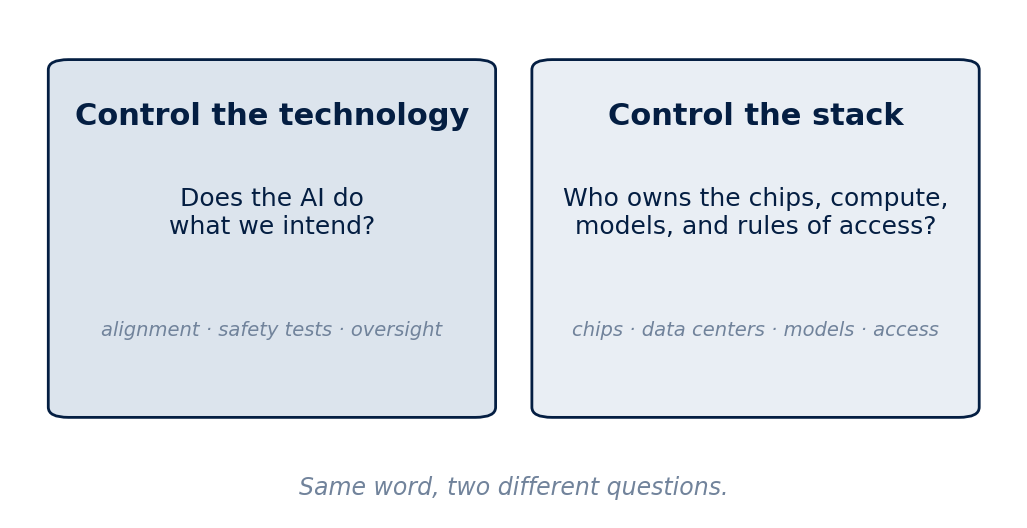
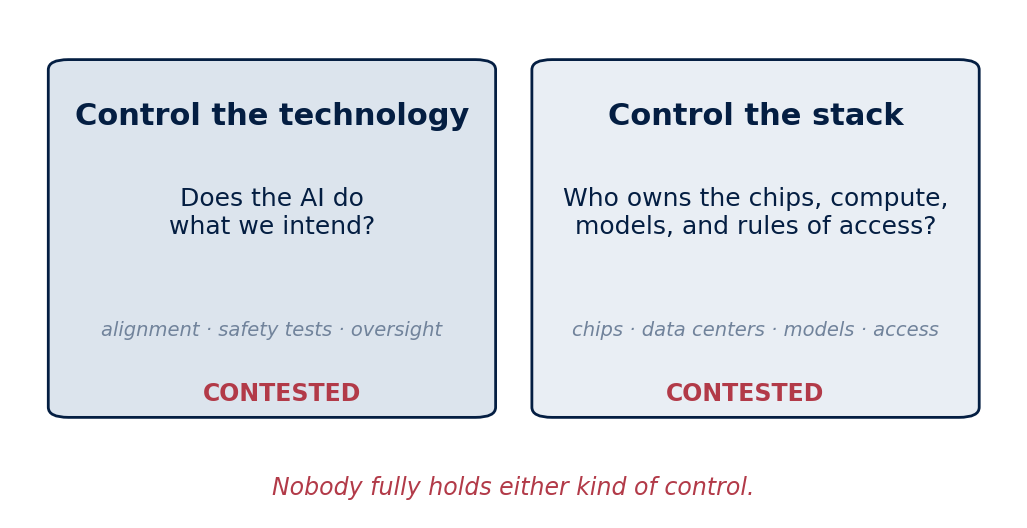

Write Python code to recreate these figures, in order.
#!/usr/bin/env python3
"""Public Event ('Who Controls AI?') concept diagrams.
Georgetown palette, matching scripts/make_day6_charts.py.
Two figures: the two meanings of 'control', and the closing variant
with every cell marked contested."""
import matplotlib
matplotlib.use("Agg")
import matplotlib.pyplot as plt
from matplotlib.patches import FancyBboxPatch
import os, sys

NAVY="#041e42"; BLUE="#365f91"; PALE="#dce4ed"; MUTED="#71839b"
RED="#b23a48"; PAPER="#ffffff"
plt.rcParams.update({"font.family":"DejaVu Sans","font.size":18,
    "figure.facecolor":PAPER,"savefig.facecolor":PAPER})
OUT=sys.argv[1] if len(sys.argv)>1 else os.path.expanduser("~/course-ai-economy-slides/assets")
os.makedirs(OUT,exist_ok=True)

def box(ax,x,y,w,h,fc,ec=None,lw=1.5):
    ax.add_patch(FancyBboxPatch((x-w/2,y-h/2),w,h,
        boxstyle="round,pad=0.012,rounding_size=0.02",
        facecolor=fc,edgecolor=ec if ec else fc,linewidth=lw))

def save(fig,name):
    p=os.path.join(OUT,name); fig.savefig(p,dpi=150,bbox_inches="tight",pad_inches=0.25)
    plt.close(fig); print("wrote",p)

def two_meanings(contested=False):
    fig,ax=plt.subplots(figsize=(13,6.6)); ax.axis("off")
    ax.set_xlim(0,1); ax.set_ylim(0,1)
    # Two columns
    for x,title,sub,q in [
        (0.26,"Control the technology","Does the AI do\nwhat we intend?","alignment · safety tests · oversight"),
        (0.74,"Control the stack","Who owns the chips, compute,\nmodels, and rules of access?","chips · data centers · models · access")]:
        box(ax,x,0.55,0.42,0.68,PALE if x<0.5 else "#e9eef4",ec=NAVY,lw=2)
        ax.text(x,0.79,title,ha="center",va="center",fontsize=22,fontweight="bold",color=NAVY)
        ax.text(x,0.60,sub,ha="center",va="center",fontsize=18,color=NAVY)
        ax.text(x,0.37,q,ha="center",va="center",fontsize=14,style="italic",color=MUTED)
    if contested:
        for x in (0.27,0.73):
            ax.text(x,0.245,"CONTESTED",ha="center",va="center",fontsize=17,
                    fontweight="bold",color=RED)
        ax.text(0.5,0.06,"Nobody fully holds either kind of control.",
                ha="center",va="center",fontsize=17,style="italic",color=RED)
    else:
        ax.text(0.5,0.06,"Same word, two different questions.",
                ha="center",va="center",fontsize=17,style="italic",color=MUTED)
    save(fig,"pe_control_contested.png" if contested else "pe_control_two_meanings.png")

two_meanings(False)
two_meanings(True)
